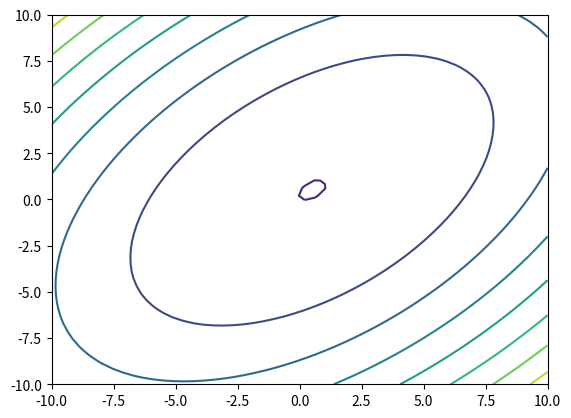

Here is the Python script that generated this plot: (Note: this script raises an exception after producing the figure.)
#!/usr/bin/env python
# coding: utf-8

# # Partie 1 : Discrétisation et résolution directe

# ## partie théorique 
# 

# *- Pour trouver une solution approchée de ce problème de minimisation, on procède comme on
# a fait dans le TP 1, on discrétise l'intervalle  [0 , 1] en n + 1 sous intervalles égaux [x i , x i+1 ] ,
# i = 0, . . . , n , où x i = ih avec h = 1/(n + 1) . Puis, on approche la solution u(x) par une fonction
# uh (x) , continue, affine par morceaux et donnée par*:
#   
#   
#   $U h$$($x$)$ $=$ $\sum_{i=1}^n u_i $$\phi_i$($x$)
#   
#   
#   avec :
#   
#   
#   
# $$
# \phi_i(x) = \left\{
#     \begin{array}{ll}
#         \frac{x_i - x_{i-1}}{h} \ {x} \in [x_{i−1} , x_i ], \\
#         \frac{x_{i+1} - x}{h} \ {x} \in [x_i , x_{i+1} ], \\
#          \ 0 & \mbox{sinon.}
#     \end{array}
# \right.
# $$
# 

# In[8]:


import numpy as np
from scipy.optimize import minimize


# ##  Implémentation des fonctionnelles Jn et ∇Jn

# In[11]:


#Implémenter les fonctionnelles à travers les deux fonctions Python suivantes :
# J(U, x, fx) et DJ(U, x, fx)

#''' Definir les fonctions f , g , J et DJ '''


def j(u,x,fx):
    
    n=u.size
    
    h=x[1]-x[0]
    
    A=np.zeros((n,n))
    for i in range(n):
        for j in range(n): 
            if i==j:
                A[i,i]=2/h
                if j-1 >=0:
                    A[i,j-1]=-1/h
                if j+1 <=n-1:
                    A[i,j+1]=-1/h
                    
    
   
    b=h*fx
    r=0.5*np.vdot(np.dot(A,u),u)-np.vdot(b,u)
    
    return(r)
                  
    
def deltaJ(u,x,fx):
    n=u.size
    
    h=x[1]-x[0]
    
    A=np.zeros((n,n))
    for i in range(n):
        for j in range(n): 
            if i==j:
                A[i,i]=2/h
                if j-1 >=0:
                    A[i,j-1]=-1/h
                if j+1 <=n-1:
                    A[i,j+1]=-1/h
                    
    
   
    b=h*fx
    
    return np.dot(A,u)-b


# ## Résolution du  notre problème pour f(x) = 1

# In[12]:


# 1èr Test pour f(x) =1

def f1(x):
    return  1

def g1(x):
      
        a=1.5 - 20*(x - 0.6)**2
        
        if a<0:
            return  0
        else:
            return a
        
f=np.vectorize(f1)
g=np.vectorize(g1)
        
n = 100
x = np . linspace (0 ,1 , n + 2 )

xv = x [ 1 : - 1 ]
fv , gv = f ( xv ) , g ( xv )

Jf = lambda u : j(u,xv,fv)

DJf = lambda u : deltaJ(u,xv,fv)

const = ( { 'type': 'ineq' , 'fun' : lambda u : u - gv ,
'jac' : lambda u : np.eye (np.size(u))})

u = np.zeros (n)

res = minimize ( Jf , u , method = 'SLSQP' , jac = DJf , constraints = const ,
tol = 1e-8 , options = { 'xtol': 1e-8 , 'disp': True , 'maxiter': 5000 } )

s1=res.x
s1


# ##  Résolution du  notre problème pour  $f $($x$)  $= $ $\pi^2$ $\sin $($\pi x$)
#  

# In[13]:


# 2ème Test pour f(x) =   𝜋^2sin(𝜋 x)

def f1(x):
    return  np.pi**2*np.sin(np.pi*x)

def g1(x):
      
        a=1.5 - 20*(x - 0.6)**2
        
        if a<0:
            return  0
        else:
            return a
        
f=np.vectorize(f1)
g=np.vectorize(g1)
        
n = 100
x = np . linspace (0 ,1 , n + 2 )

xv = x [ 1 : - 1 ]
fv , gv = f ( xv ) , g ( xv )

Jf = lambda u : j(u,xv,fv)

DJf = lambda u : deltaJ(u,xv,fv)

const = ( { 'type': 'ineq' , 'fun' : lambda u : u - gv ,
'jac' : lambda u : np.eye (np.size(u))})

u = np.zeros (n)

res = minimize ( Jf , u , method = 'SLSQP' , jac = DJf , constraints = const ,
tol = 1e-8 , options = { 'xtol': 1e-8 , 'disp': True , 'maxiter': 5000 } )

s2=res.x
s2


# ##   Vérification des conditions pour la solution (1)

# In[14]:


print("U(0) = ", round(s1[0]))
print("U(1) = ", round(s1[99]))


# In[15]:


s1>gv


#  *<p style="color:red">on remarque donc que U(x) > g(x),
# donc la solution numérique vérifie la condition 4.b</p>*
# 

# In[16]:



# calcule de U"(x)
n=100
# préparation des tableaux qui vont recevoir les valeurs

xnew = np.zeros(n-1)
yp = np.zeros(n-1)

# calcul des abscisses et des valeurs de la dérivée 1
for i in range(n-1): 
    xnew[i] = (x[i] + x[i+1]) / 2
    yp[i] = (s1[i+1] - s1[i]) / (x[i+1] - x[i])

# préparation des tableaux qui vont recevoir les valeurs
    
xnew1 = np.zeros(n-2)
yp1 = np.zeros(n-2)

# calcul des abscisses et des valeurs de la dérivée 2
for i in range(n-2): 
    xnew1[i] = (xnew[i] + xnew[i+1]) / 2
    yp1[i] = (yp[i+1] - yp[i]) / (xnew[i+1] - xnew[i])

# vérificatio que u" (x) ≥ f (x)

yp1 >= fv[:98]


# <p style="color:red">la solution numérique ne vérife pas la condition   4.a</p>*

# In[17]:


(yp1 - fv[0:98])* (s1[0:98] - gv[0:98]) ==0


# <p style="color:red"> donc la solution numérique ne vérifie pas  la condition 4.c </p>

# ##    Augmentation de la nombre  ***n*** :

# __on faisant augmenter le nombre n de 100 vers 200 on ramarque que quelque condition sont vérifées :__
# 
# __<p style="color:red">__
#     U(0) = U(1) =0 </p>    
# 
# __<p style="color:red">__
#     U(x) > g(x) </p>**

# # Partie 2 : Méthode du gradient projeté

# ## Ecrire un programme projK.py qui prend en argument un point u et g n = (g(x i )) i=1,...,n et qui renvoie $P_k(u)$

# In[110]:


def projection(v,g) :
    Pk=np.maximum(v, g )
    return Pk


# ## Implémentation 
# 

# In[18]:


#Méthode du gradient projeté à pas fixe  

def gradient_projete_fixe (J , DJ , gn , u0 , rho , Tol , iterMax , store ) :
    
    k=0
    r=Tol
    u=u0
    l=[]
    while (k < iterMax and r >= Tol ):
        w=-DJ(u)
        Pk=np.maximum(u+rho*w, gn )
        v=u
        u=Pk
        r=np.linalg.norm(v-u)
        k+=1
        l.append(u)
    if (store==1):
        return l
    else:
        return l[-1]
      
    
        


# ## Pour n = 2 , tracer sur une même figure les courbes de niveaux de J 2 ainsi que le champ de vecteurs $∇J_2$ sur le pavé [−10, 10] × [−10; 10] , calculer les itérations $u (k)$ = (u 1 , u 2 ) données par l'algorithme de gradient projeté à pas fixe, et tracer sur la même figure que précédemment la ligne qui relie les $u(k)$ . On prendra $u(0) = (8, 4)$ , $ρ = 0.1 et Tol = 10 −

# In[28]:


import numpy as np
import matplotlib.pyplot as plt
from mpl_toolkits.mplot3d import Axes3D

v1 = np.linspace(-10,10,50)
v2 = np.linspace(-10,10,50)

v,u = np.meshgrid(v1,v2)

z = v*(2*v-u) + u*(2*u-v) -u -v


#Pour le courbe en 3D:
fig = plt.figure()
ax = Axes3D(fig)
ax.plot_surface(v,u,z)

#Pour le contour
plt.contour(v,u,z)
plt.show()

plt.quiver(v,u,v2,v1,Z,scale=1500,units='width')

plt.show()


# In[36]:


n = 2
    

x = np . linspace (0 ,1 , n + 2 )
xv = x [ 1 : - 1 ]
fv , gv = f ( xv ) , g ( xv )
Jf = lambda u : j(u,xv,fv)

DJf = lambda u : deltaJ(u,xv,fv)
u0=np.array(n*[4])
    
l1= gradient_projete_fixe(Jf, DJf,gv,u0,0.1,10^-5,100,1)

xx=[i[0] for i in l1]
yy=[i[1] for i in l1]

plt.plot(xx,yy)


# ## Pour n = 5, 20, 50, 100 , affcher à l'aide de la fonction print le nombre d'itérations ainsi que le temps de calcul pour chaque n . Tracer sur une même figure les solutions approchées $U_n$ , ainsi que le graphe de la fonction $g$ . On prendra $ρ$ = 0.1 , Tol = 10 −5

# In[41]:


import time
from datetime import timedelta

l=[5,20,50,100]
for i in l:
    start_time = time.monotonic()
 
    n = i
    
    x = np . linspace (0 ,1 , n + 2 )

    xv = x [ 1 : - 1 ]
    fv , gv = f(xv) , g(xv)
    Jf = lambda u : j(u,xv,fv)

    DJf = lambda u : deltaJ(u,xv,fv)
    u0=np.array(n*[4])
    
    l1= gradient_projete_fixe(Jf, DJf,gv,u0,0.1,10^-5,200000,1)
    
    end_time = time.monotonic()
    
    print("le temps de calcul pour n = "+str(i)+"\n",timedelta(seconds=end_time - start_time))


    print("le nombre d'itération pour n = "+str(i)+"\n",len(l1))
    


# In[65]:


#Représentation de la solution u et la fonction g dans la mm graphe 

UU=l1[-2]
xv =np.linspace (0 ,1 , n + 2 )[1:-1]

plt.plot(xv,UU)
plt.plot(xv,gv)
plt.show()


# ## Reprendre l'expérience précédente pour ρ = 0.5 , puis ρ = 1 . Que constate-t-on ? Peut-on choisir le pas ρ arbitrairement ?

# In[66]:


#pour ρ = 0.5

import time
from datetime import timedelta

l=[5,20,50,100]
for i in l:
    start_time = time.monotonic()
 
    n = i
    
    x = np . linspace (0 ,1 , n + 2 )

    xv = x [ 1 : - 1 ]
    fv , gv = f(xv) , g(xv)
    Jf = lambda u : j(u,xv,fv)

    DJf = lambda u : deltaJ(u,xv,fv)
    u0=np.array(n*[4])
    
    l1= gradient_projete_fixe(Jf, DJf,gv,u0,0.5,10^-5,200000,1)
    
    end_time = time.monotonic()
    
    print("le temps de calcul pour n = "+str(i)+"\n",timedelta(seconds=end_time - start_time))


    print("le nombre d'itération pour n = "+str(i)+"\n",len(l1))
    


# In[89]:


#pour ρ = 1

import time
from datetime import timedelta

l=[5,20,50,100]
for i in l:
    start_time = time.monotonic()
 
    n = i
    
    x = np . linspace (0 ,1 , n + 2 )

    xv = x [ 1 : - 1 ]
    fv , gv = f(xv) , g(xv)
    Jf = lambda u : j(u,xv,fv)

    DJf = lambda u : deltaJ(u,xv,fv)
    u0=np.array(n*[4])
    
    l1= gradient_projete_fixe(Jf, DJf,gv,u0,1,10^-5,200000,1)
    
    end_time = time.monotonic()
    
    print("le temps de calcul pour n = "+str(i)+"\n",timedelta(seconds=end_time - start_time))


    print("le nombre d'itération pour n = "+str(i)+"\n",len(l1))
    


# ***On constate que ,pour ρ =0.5 le temps de calcule ainsi que le nombre d'itération sot dimuniées 
# aussi pou  ρ =1 , ces deux dernier ont diminuées aussi .***
# 

# ## Reprendre les questions 2.5 et 2.6 avec ρ optimal :

# In[109]:


#Calcule du ρ optimale 
n=2

h=x[1]-x[0]
    
A=np.zeros((n,n))
for i in range(n):
    
     for j in range(n): 
            
            if i==j:
                A[i,i]=2/h
                if j-1 >=0:
                    A[i,j-1]=-1/h
                if j+1 <=n-1:
                    A[i,j+1]=-1/h
                    
l = np.linalg.eigvals(A)
l=np.sort(l)

rho=2/(l[0]+l[-1])
import numpy as np
import matplotlib.pyplot as plt
from mpl_toolkits.mplot3d import Axes3D

v1 = np.linspace(-10,10,50)
v2 = np.linspace(-10,10,50)

v,u = np.meshgrid(v1,v2)

z = v*(2*v-u) + u*(2*u-v) -u -v


#Pour le courbe en 3D:
fig = plt.figure()
ax = Axes3D(fig)
ax.plot_surface(v,u,z)

#Pour le contour
plt.contour(v,u,z)
plt.show()

plt.quiver(v,u,v2,v1,Z,scale=1500,units='width')

plt.show()

#######

# tracer sur la même figure que précédemment la ligne qui relie les u(k)

n = 2
    

x = np . linspace (0 ,1 , n + 2 )
xv = x [ 1 : - 1 ]
fv , gv = f ( xv ) , g ( xv )
Jf = lambda u : j(u,xv,fv)

DJf = lambda u : deltaJ(u,xv,fv)
u0=np.array(n*[4])
    
l1= gradient_projete_fixe(Jf, DJf,gv,u0,rho,10^-5,100,1)

xx=[i[0] for i in l1]
yy=[i[1] for i in l1]

plt.plot(xx,yy)


# In[113]:


#pour ρ = ρ_optimal 
import numpy as np
import time
from datetime import timedelta

l=[5,20,50,100]
for i in l:
    start_time = time.monotonic()

    n = i
    
    x = np . linspace (0 ,1 , n + 2 )
    
    
    
    h=1/n
    
    A=np.zeros((n,n))
    
    for k in range(n):
    
       for j in range(n): 
            
            if k==j:
                A[k,k]= 2/h
                if j-1 >=0:
                    A[k,j-1]= -1/h
                if j+1 <=n-1:
                    A[k,j+1]= -1/h
     
   
    l= np.linalg.eigvals(A)
    l=np.sort(l)
    
    rho=2/(l[0]+l[-1])
     
     
 
    xv = x [ 1 : - 1 ]
    fv , gv = f(xv) , g(xv)
    Jf = lambda u : j(u,xv,fv)

    DJf = lambda u : deltaJ(u,xv,fv)
    u0=np.array(n*[4])
    l1= gradient_projete_fixe(Jf, DJf,gv,u0,rho,10^-5,10000,1)
    
    end_time = time.monotonic()
    
    print("le temps de calcul pour n = "+str(i)+"\n",timedelta(seconds=end_time - start_time))


    print("le nombre d'itération pour n = "+str(i)+"\n",len(l1))
    


# **On constate que pour n=5 par exemple 
# :**
# 
# |  la valeur de $ρ$  |   le temps de calcule   |   Nombre d'itération  | 
# |---    |:-:    |:-:    |
# | 0.1                | 0:00:01.199728          |18355                  |           
# | 0.5                |    0:00:00.029258       |   432                 | 
# |   1.0              |    0:00:00.006494       |  79                   |    
# | $ρ$ optimale       |   0:00:00.055997  |  599 |  
# 
# 

# ## Reprendre la question précédente pour f (x) = π 2 sin(πx)

# In[112]:


# 2ème Test pour f(x) =   𝜋^2sin(𝜋 x)

def f1(x):
    return  np.pi**2*np.sin(np.pi*x)

def g1(x):
      
        a=1.5 - 20*(x - 0.6)**2
        
        if a<0:
            return  0
        else:
            return a
        
f=np.vectorize(f1)
g=np.vectorize(g1)
        
n = 100
x = np . linspace (0 ,1 , n + 2 )

xv = x [ 1 : - 1 ]
fv , gv = f ( xv ) , g ( xv )

Jf = lambda u : j(u,xv,fv)

DJf = lambda u : deltaJ(u,xv,fv)


#pour ρ = ρ_optimal 

import numpy as np
import time
from datetime import timedelta

l=[5,20,50,100]
for i in l:
    start_time = time.monotonic()

    n = i
    
    x = np . linspace (0 ,1 , n + 2 )
    
    
    
    h=1/n
    
    A=np.zeros((n,n))
    
    for k in range(n):
    
       for j in range(n): 
            
            if k==j:
                A[k,k]= 2/h
                if j-1 >=0:
                    A[k,j-1]= -1/h
                if j+1 <=n-1:
                    A[k,j+1]= -1/h
     
   
    l= np.linalg.eigvals(A)
    l=np.sort(l)
    
    rho=2/(l[0]+l[-1])
     
    
 
    xv = x [ 1 : - 1 ]
    fv , gv = f(xv) , g(xv)
    Jf = lambda u : j(u,xv,fv)

    DJf = lambda u : deltaJ(u,xv,fv)
    u0=np.array(n*[4])
    l1= gradient_projete_fixe(Jf, DJf,gv,u0,rho,10^-5,10000,1)
    
    end_time = time.monotonic()
    
    print("le temps de calcul pour n = "+str(i)+"\n",timedelta(seconds=end_time - start_time))


    print("le nombre d'itération pour n = "+str(i)+"\n",len(l1))
    

